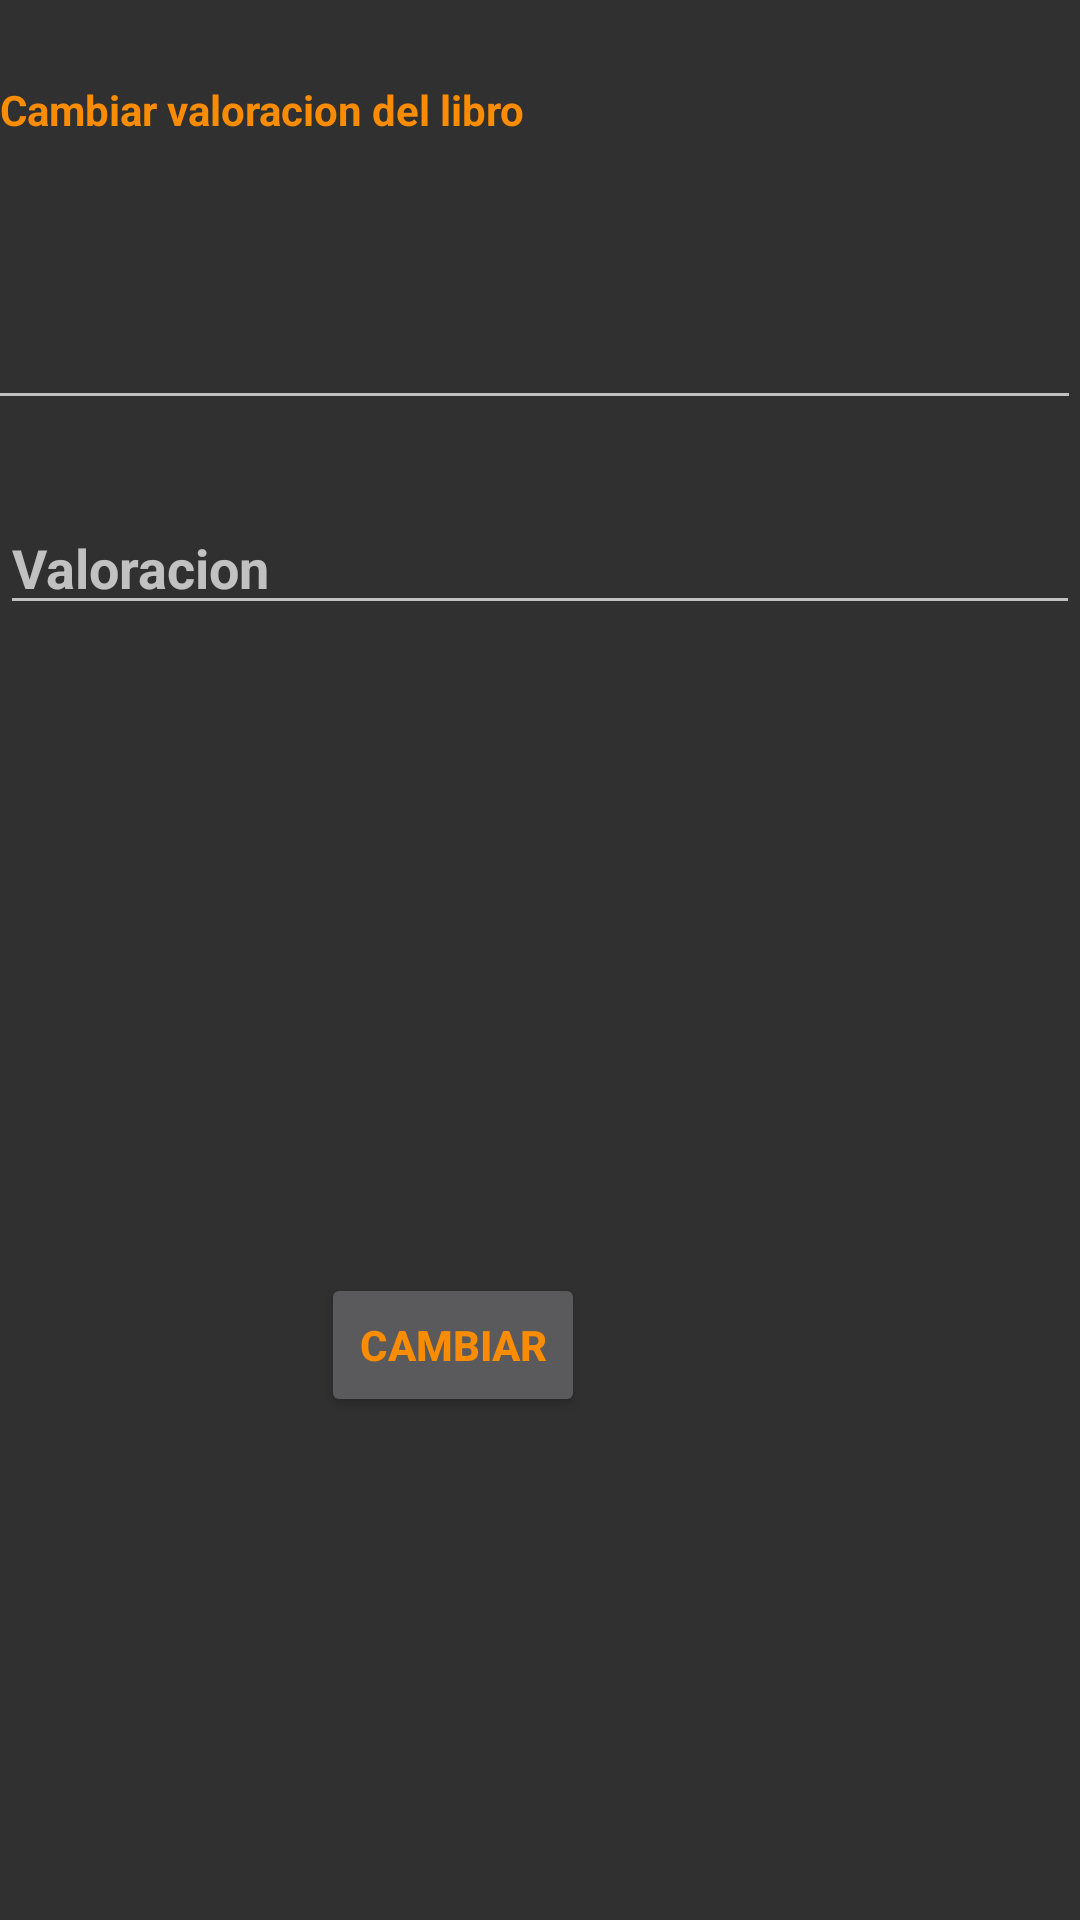

Reconstruct the res/layout file that produces this screen, plus the resources it refers to.
<!-- AndroidManifest.xml: application theme colorDeFondo -->
<!-- res/layout/activity_cambiar_valoracion.xml -->
<?xml version="1.0" encoding="utf-8"?>
<androidx.constraintlayout.widget.ConstraintLayout xmlns:android="http://schemas.android.com/apk/res/android"
    xmlns:app="http://schemas.android.com/apk/res-auto"
    xmlns:tools="http://schemas.android.com/tools"
    android:layout_width="match_parent"
    android:layout_height="match_parent"
    tools:context=".CambiarValoracion">

    <TextView
        android:id="@+id/textView4"
        android:layout_width="wrap_content"
        android:layout_height="wrap_content"
        android:layout_marginStart="24dp"
        android:layout_marginTop="27dp"
        android:layout_marginEnd="210dp"
        android:text="Cambiar valoracion del libro"
        app:layout_constraintEnd_toEndOf="parent"
        app:layout_constraintStart_toStartOf="parent"
        app:layout_constraintTop_toTopOf="parent" />

    <EditText
        android:id="@+id/cambiarNombre"
        android:layout_width="409dp"
        android:layout_height="58dp"
        android:layout_marginStart="24dp"
        android:layout_marginTop="36dp"
        android:ems="10"
        android:inputType="textPersonName"
        app:layout_constraintEnd_toEndOf="parent"
        app:layout_constraintHorizontal_bias="1.0"
        app:layout_constraintStart_toStartOf="parent"
        app:layout_constraintTop_toBottomOf="@+id/textView4" />

    <com.google.android.material.textfield.TextInputLayout
        android:id="@+id/textInputLayout7"
        android:layout_width="409dp"
        android:layout_height="wrap_content"
        android:layout_marginStart="1dp"
        android:layout_marginTop="87dp"
        android:layout_marginEnd="1dp"
        app:layout_constraintEnd_toEndOf="parent"
        app:layout_constraintStart_toStartOf="parent"
        app:layout_constraintTop_toBottomOf="@+id/textInputLayout6">

    </com.google.android.material.textfield.TextInputLayout>

    <com.google.android.material.textfield.TextInputEditText
        android:id="@+id/cambiarValoracion"
        android:layout_width="match_parent"
        android:layout_height="wrap_content"
        android:layout_marginTop="27dp"
        android:hint="Valoracion"
        app:layout_constraintEnd_toEndOf="parent"
        app:layout_constraintStart_toStartOf="parent"
        app:layout_constraintTop_toBottomOf="@+id/cambiarNombre" />

    <Button
        android:id="@+id/cambiarCambiar"
        android:layout_width="wrap_content"
        android:layout_height="wrap_content"
        android:layout_marginStart="133dp"
        android:layout_marginTop="216dp"
        android:layout_marginEnd="191dp"
        android:text="Cambiar"
        app:layout_constraintEnd_toEndOf="parent"
        app:layout_constraintStart_toStartOf="parent"
        app:layout_constraintTop_toBottomOf="@+id/cambiarValoracion" />
</androidx.constraintlayout.widget.ConstraintLayout>
<!-- resources referenced by this layout -->
<resources>
  <style name="colorDeFondo" parent="Theme.AppCompat.NoActionBar">
          <item name="android:textColor">#F98C00</item>
          <item name="android:textStyle">bold</item>
          <item name="android:background" />
      </style>
</resources>
